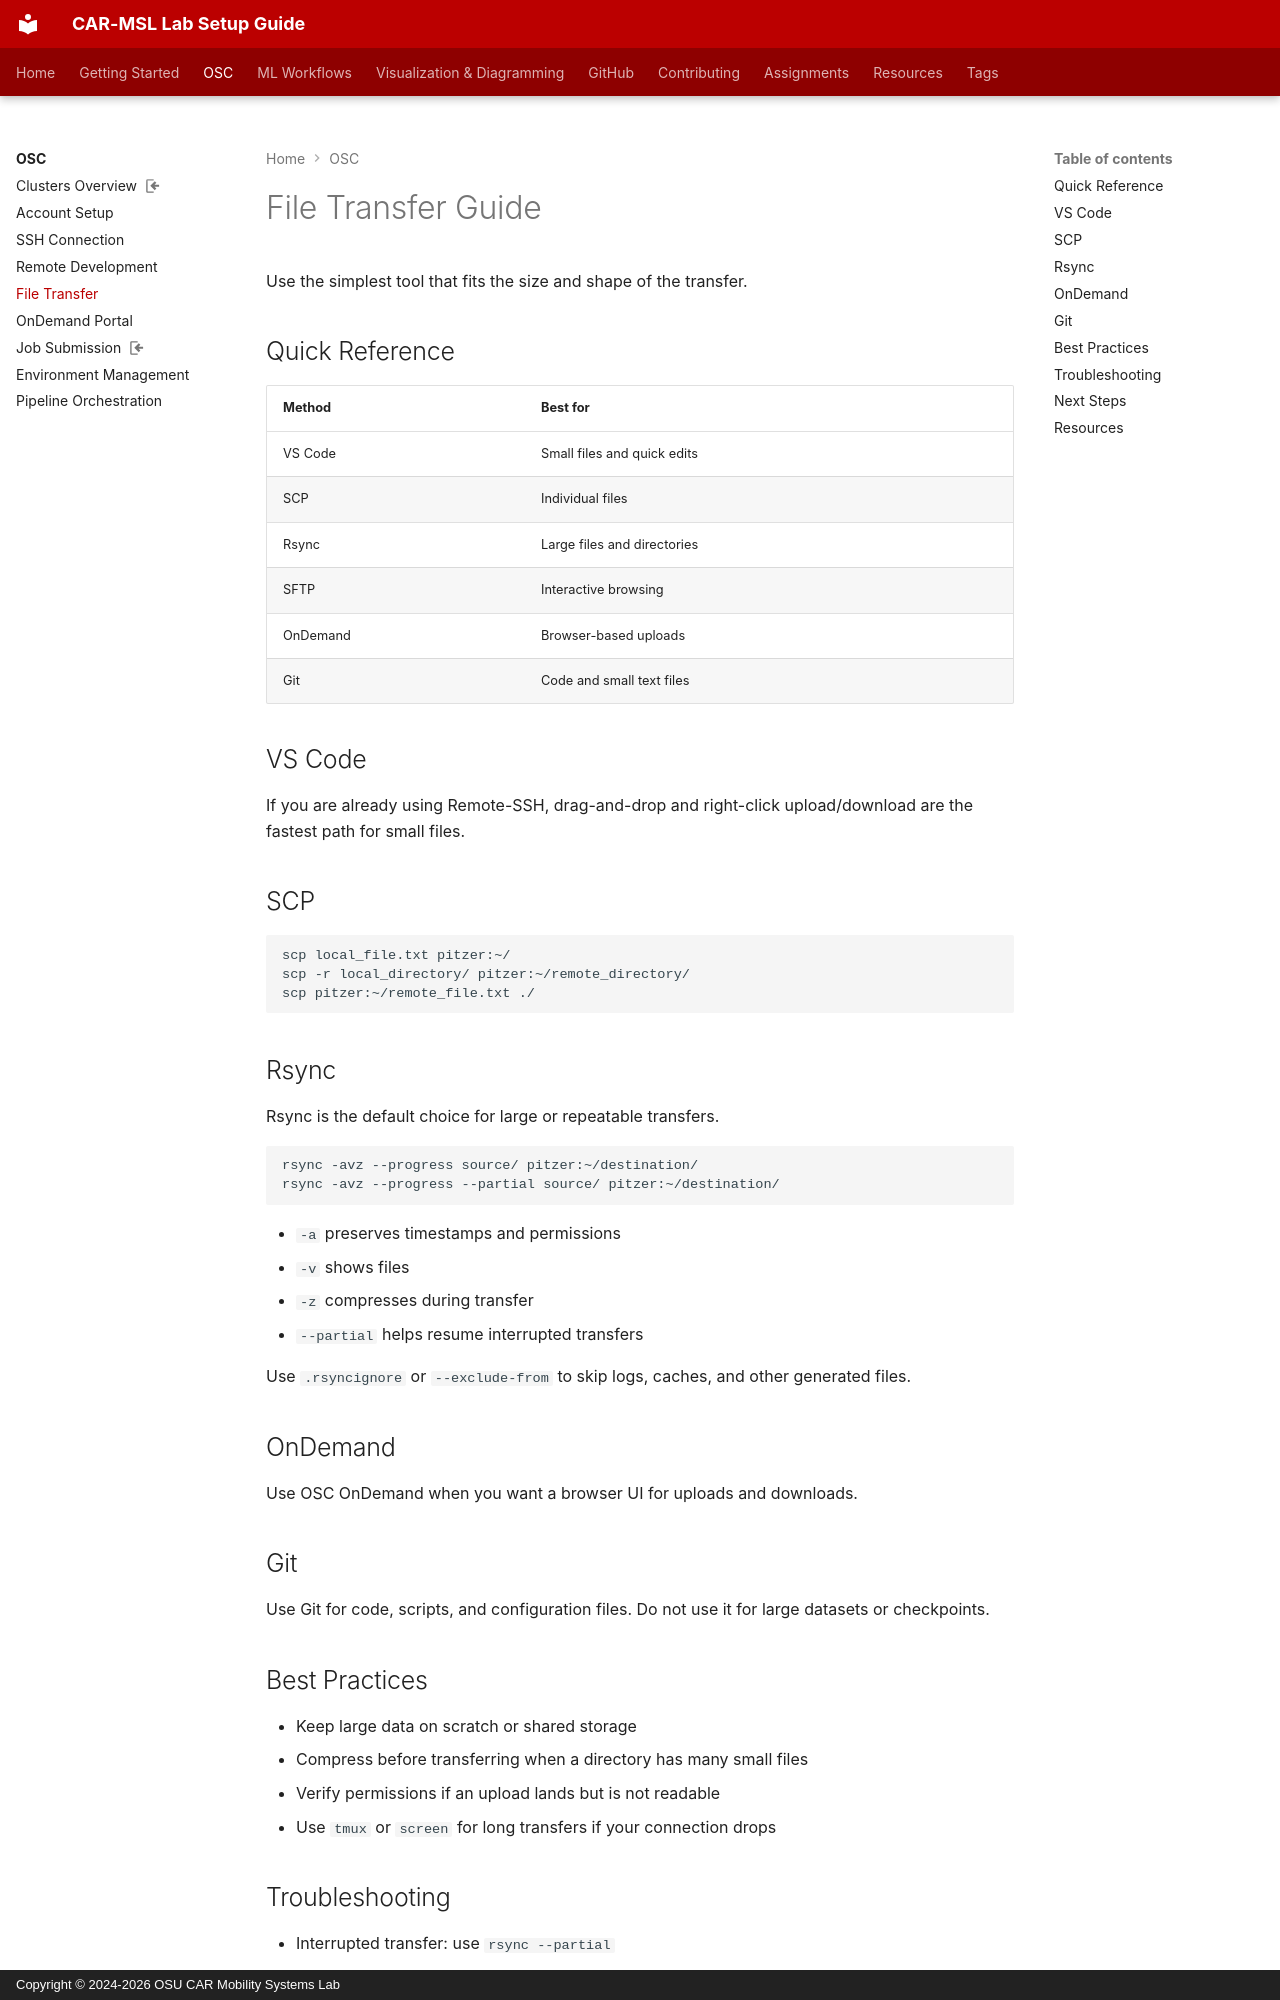

repository: frenken-lab/lab-docs · page: osc-basics/osc-file-transfer/index.html · generator: mkdocs · copyright: Copyright © 2024-2026 OSU CAR Mobility Systems Lab

---
tags:
  - OSC
  - Git
  - rsync
---
<!-- last-reviewed: 2026-05-09 -->
# File Transfer Guide

Use the simplest tool that fits the size and shape of the transfer.

## Quick Reference

| Method | Best for |
|---|---|
| VS Code | Small files and quick edits |
| SCP | Individual files |
| Rsync | Large files and directories |
| SFTP | Interactive browsing |
| OnDemand | Browser-based uploads |
| Git | Code and small text files |

## VS Code

If you are already using Remote-SSH, drag-and-drop and right-click upload/download are the fastest path for small files.

## SCP

```bash
scp local_file.txt pitzer:~/
scp -r local_directory/ pitzer:~/remote_directory/
scp pitzer:~/remote_file.txt ./
```

## Rsync

Rsync is the default choice for large or repeatable transfers.

```bash
rsync -avz --progress source/ pitzer:~/destination/
rsync -avz --progress --partial source/ pitzer:~/destination/
```

- `-a` preserves timestamps and permissions
- `-v` shows files
- `-z` compresses during transfer
- `--partial` helps resume interrupted transfers

Use `.rsyncignore` or `--exclude-from` to skip logs, caches, and other generated files.

## OnDemand

Use OSC OnDemand when you want a browser UI for uploads and downloads.

## Git

Use Git for code, scripts, and configuration files. Do not use it for large datasets or checkpoints.

## Best Practices

- Keep large data on scratch or shared storage
- Compress before transferring when a directory has many small files
- Verify permissions if an upload lands but is not readable
- Use `tmux` or `screen` for long transfers if your connection drops
